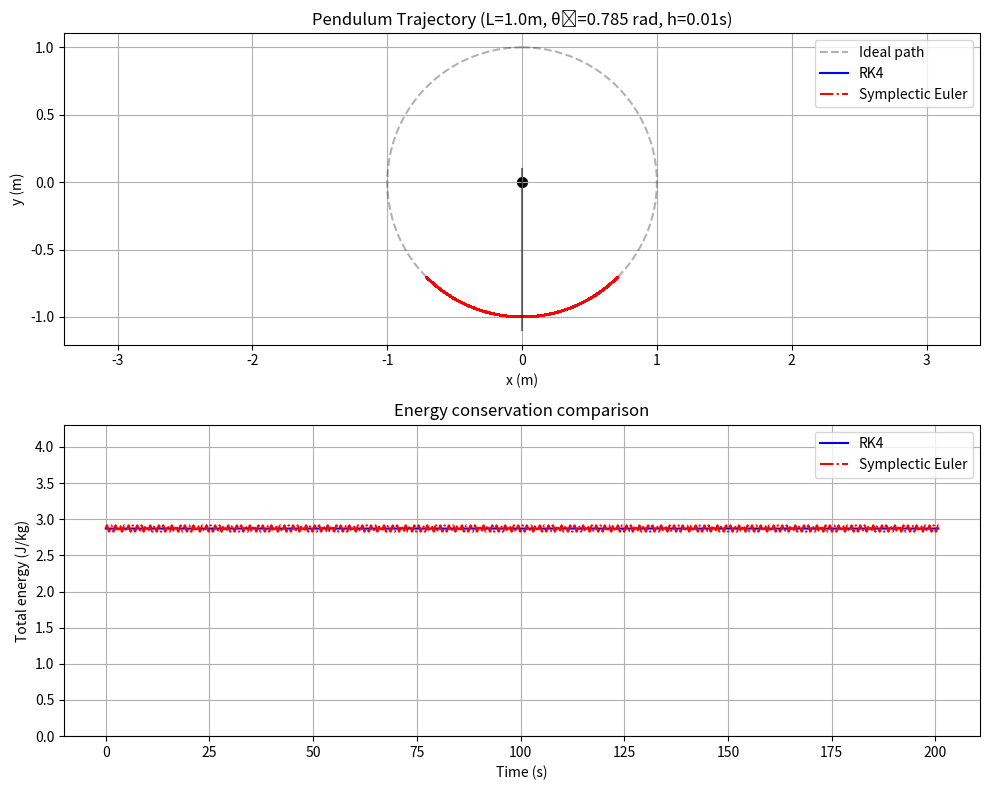

Write Python code to recreate this figure.
import numpy as np
import matplotlib.pyplot as plt

def symplectic_euler(L, h, n, theta0, a, g):
    theta = np.zeros(n)
    omega = np.zeros(n)
    theta[0] = theta0
    omega[0] = 0
    for i in range(1,n):
        theta[i] = theta[i-1] + h * omega[i-1]
        omega[i] = omega[i-1] - h * a * np.sin(theta[i])
    return theta, omega

def pendulum(L, h, g=9.8, theta0=0.1745):
    # Simulation duration
    small_angle_period = 2 * np.pi * np.sqrt(L / g)
    t_max = 100 * small_angle_period
    num_steps = int(t_max / h) + 1
    t = np.linspace(0, t_max, num_steps)

    # RK4 solution
    h_rk4 = h / 10
    num_steps_rk4 = int(t_max / h_rk4) + 1
    t_rk4 = np.linspace(0, t_max, num_steps_rk4)
    theta_rk4 = np.zeros(num_steps_rk4)
    omega_rk4 = np.zeros(num_steps_rk4)
    theta_rk4[0] = theta0
    omega_rk4[0] = 0.0

    for i in range(1, num_steps_rk4):
        th = theta_rk4[i-1]
        om = omega_rk4[i-1]
        dt = t_rk4[i] - t_rk4[i-1]
        
        k1_th = om
        k1_om = -(g / L) * np.sin(th)
        
        k2_th = om + 0.5 * dt * k1_om
        k2_om = -(g / L) * np.sin(th + 0.5 * dt * k1_th)
        
        k3_th = om + 0.5 * dt * k2_om
        k3_om = -(g / L) * np.sin(th + 0.5 * dt * k2_th)
        
        k4_th = om + dt * k3_om
        k4_om = -(g / L) * np.sin(th + dt * k3_th)
        
        theta_rk4[i] = th + (dt / 6) * (k1_th + 2*k2_th + 2*k3_th + k4_th)
        omega_rk4[i] = om + (dt / 6) * (k1_om + 2*k2_om + 2*k3_om + k4_om)

    theta_exact = np.interp(t, t_rk4, theta_rk4)
    omega_exact = np.interp(t, t_rk4, omega_rk4)

    # Symplectic Euler solution
    theta_sym, omega_sym = symplectic_euler(L, h, num_steps, theta0, g/L, g)

    # Visualization
    plt.figure(figsize=(10, 8))

    # Trajectory plot
    plt.subplot(2, 1, 1)
    circle_theta = np.linspace(-np.pi, np.pi, 100)
    plt.plot(L * np.sin(circle_theta), -L * np.cos(circle_theta), 'k--', alpha=0.3, label='Ideal path')
    plt.plot(L * np.sin(theta_exact), -L * np.cos(theta_exact), 'b-', label='RK4')
    plt.plot(L * np.sin(theta_sym), -L * np.cos(theta_sym), 'r-.', label='Symplectic Euler')
    plt.plot([0, 0], [-L*1.1, L*0.1], 'k-', alpha=0.5)
    plt.scatter(0, 0, c='k', marker='o', s=50)
    plt.xlabel('x (m)')
    plt.ylabel('y (m)')
    plt.title(f'Pendulum Trajectory (L={L}m, θ₀={theta0:.3f} rad, h={h}s)')
    plt.legend()
    plt.axis('equal')
    plt.grid(True)

    # Energy plot
    plt.subplot(2, 1, 2)
    energy_exact = 0.5 * (L * omega_exact)**2 + g * L * (1 - np.cos(theta_exact))
    energy_sym = 0.5 * (L * omega_sym)**2 + g * L * (1 - np.cos(theta_sym))
    
    plt.plot(t, energy_exact, 'b-', label='RK4')
    plt.plot(t, energy_sym, 'r-.', label='Symplectic Euler')
    plt.xlabel('Time (s)')
    plt.ylabel('Total energy (J/kg)')
    plt.title('Energy conservation comparison')
    plt.legend()
    plt.grid(True)

    plt.ylim(0, 1.5 * energy_exact[0])
    plt.tight_layout()
    plt.show()

# Example usage:
pendulum(L=1.0, h=0.01, theta0=np.pi/4)
